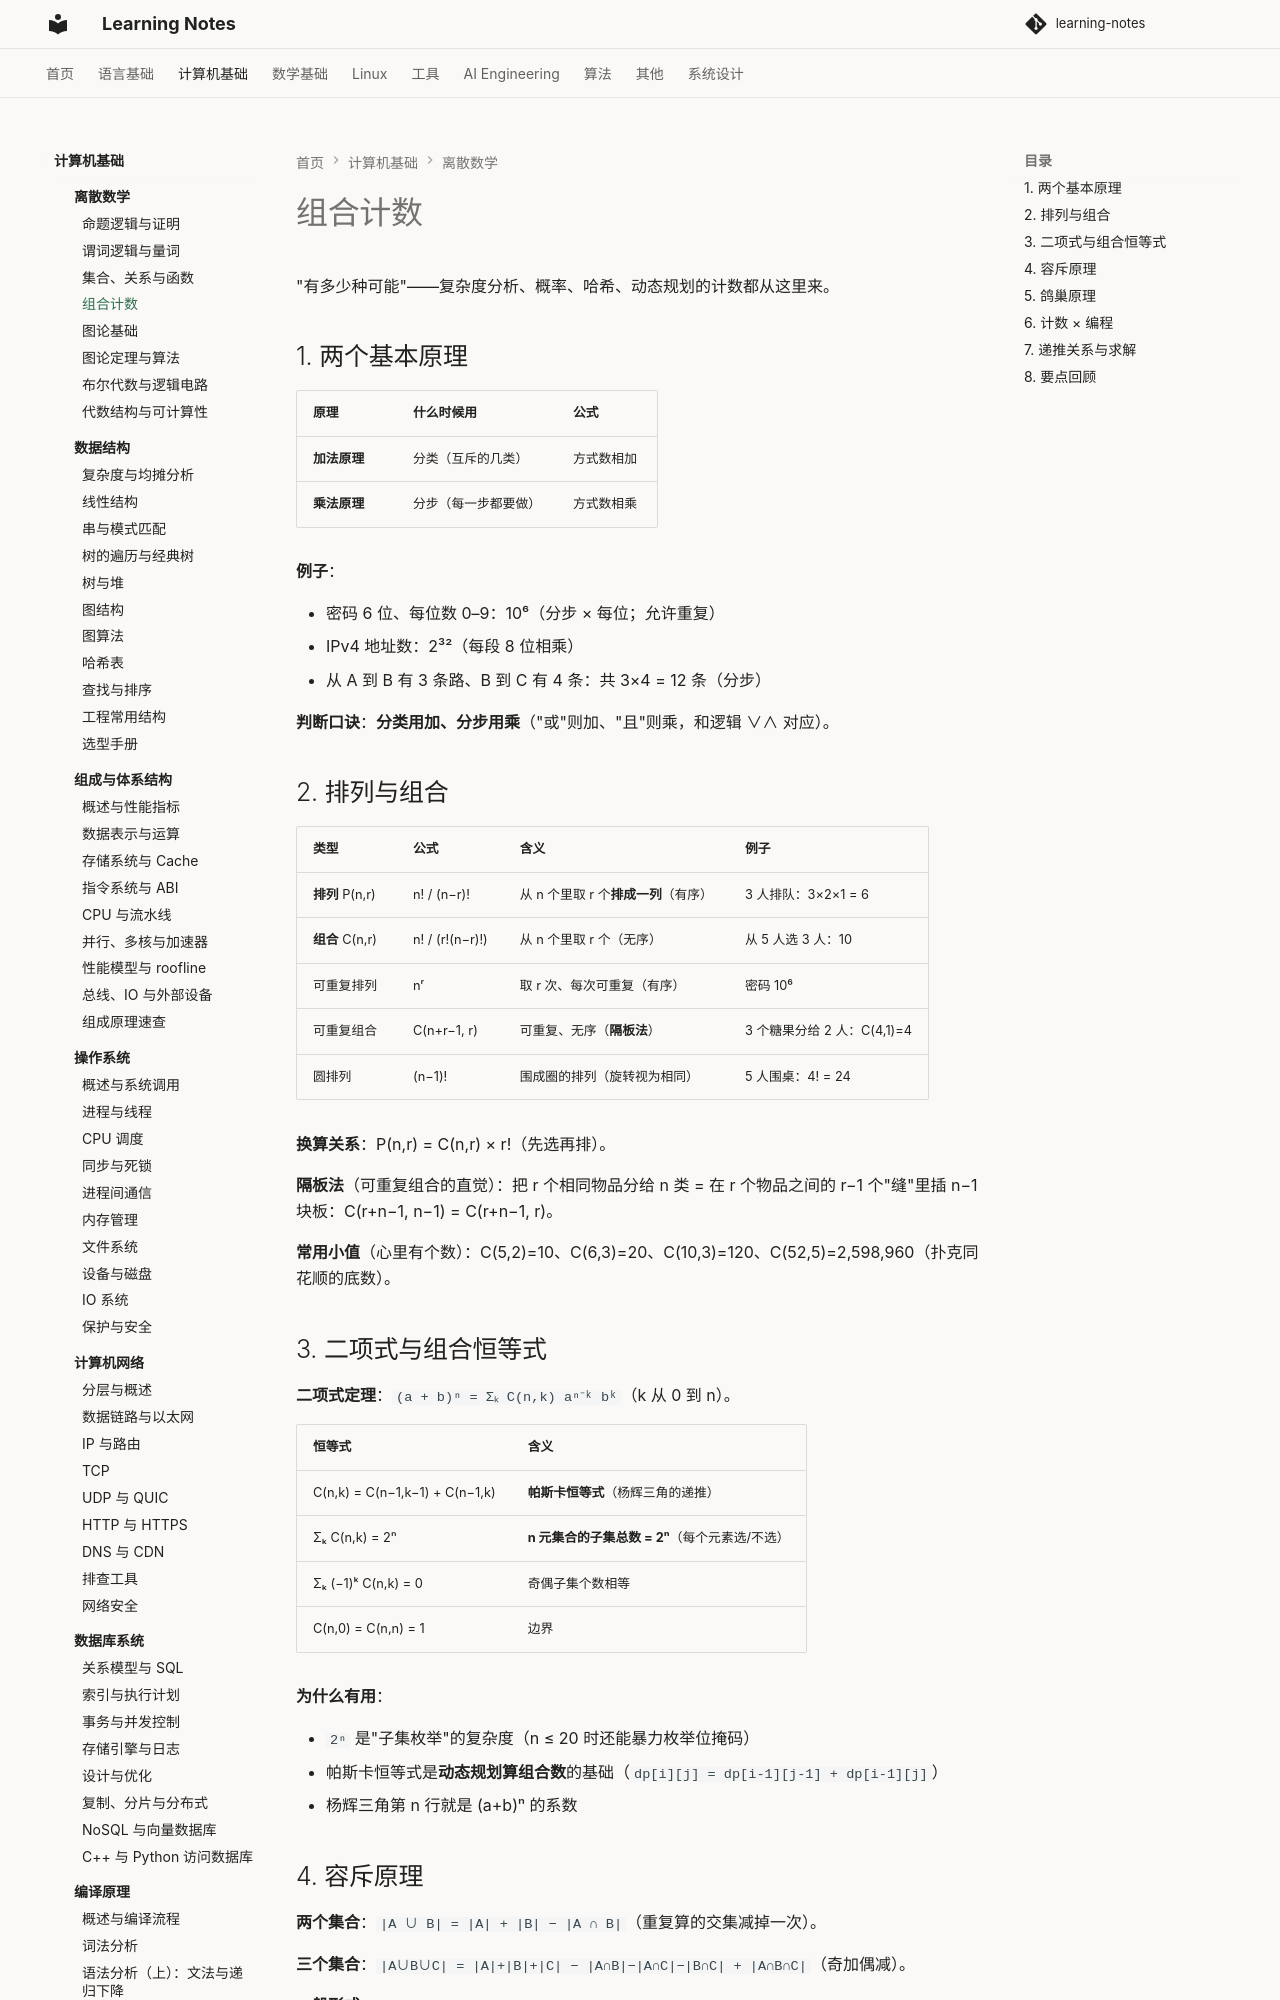

repository: handwan/learning-notes · page: 02-computer-basics/discrete-mathematics/04-组合计数/index.html · generator: mkdocs

# 组合计数

"有多少种可能"——复杂度分析、概率、哈希、动态规划的计数都从这里来。

## 1. 两个基本原理

| 原理 | 什么时候用 | 公式 |
|------|-----------|------|
| **加法原理** | 分类（互斥的几类） | 方式数相加 |
| **乘法原理** | 分步（每一步都要做） | 方式数相乘 |

**例子**：

- 密码 6 位、每位数 0–9：10⁶（分步 × 每位；允许重复）
- IPv4 地址数：2³²（每段 8 位相乘）
- 从 A 到 B 有 3 条路、B 到 C 有 4 条：共 3×4 = 12 条（分步）

**判断口诀**：**分类用加、分步用乘**（"或"则加、"且"则乘，和逻辑 ∨∧ 对应）。

## 2. 排列与组合

| 类型 | 公式 | 含义 | 例子 |
|------|------|------|------|
| **排列** P(n,r) | n! / (n−r)! | 从 n 个里取 r 个**排成一列**（有序） | 3 人排队：3×2×1 = 6 |
| **组合** C(n,r) | n! / (r!(n−r)!) | 从 n 个里取 r 个（无序） | 从 5 人选 3 人：10 |
| 可重复排列 | nʳ | 取 r 次、每次可重复（有序） | 密码 10⁶ |
| 可重复组合 | C(n+r−1, r) | 可重复、无序（**隔板法**） | 3 个糖果分给 2 人：C(4,1)=4 |
| 圆排列 | (n−1)! | 围成圈的排列（旋转视为相同） | 5 人围桌：4! = 24 |

**换算关系**：P(n,r) = C(n,r) × r!（先选再排）。

**隔板法**（可重复组合的直觉）：把 r 个相同物品分给 n 类 = 在 r 个物品之间的 r−1 个"缝"里插 n−1 块板：C(r+n−1, n−1) = C(r+n−1, r)。

**常用小值**（心里有个数）：C(5,2)=10、C(6,3)=20、C(10,3)=120、C(52,5)=2,598,960（扑克同花顺的底数）。

## 3. 二项式与组合恒等式

**二项式定理**：`(a + b)ⁿ = Σₖ C(n,k) aⁿ⁻ᵏ bᵏ`（k 从 0 到 n）。

| 恒等式 | 含义 |
|--------|------|
| C(n,k) = C(n−1,k−1) + C(n−1,k) | **帕斯卡恒等式**（杨辉三角的递推） |
| Σₖ C(n,k) = 2ⁿ | **n 元集合的子集总数 = 2ⁿ**（每个元素选/不选） |
| Σₖ (−1)ᵏ C(n,k) = 0 | 奇偶子集个数相等 |
| C(n,0) = C(n,n) = 1 | 边界 |

**为什么有用**：

- `2ⁿ` 是"子集枚举"的复杂度（n ≤ 20 时还能暴力枚举位掩码）
- 帕斯卡恒等式是**动态规划算组合数**的基础（`dp[i][j] = dp[i-1][j-1] + dp[i-1][j]`）
- 杨辉三角第 n 行就是 (a+b)ⁿ 的系数
